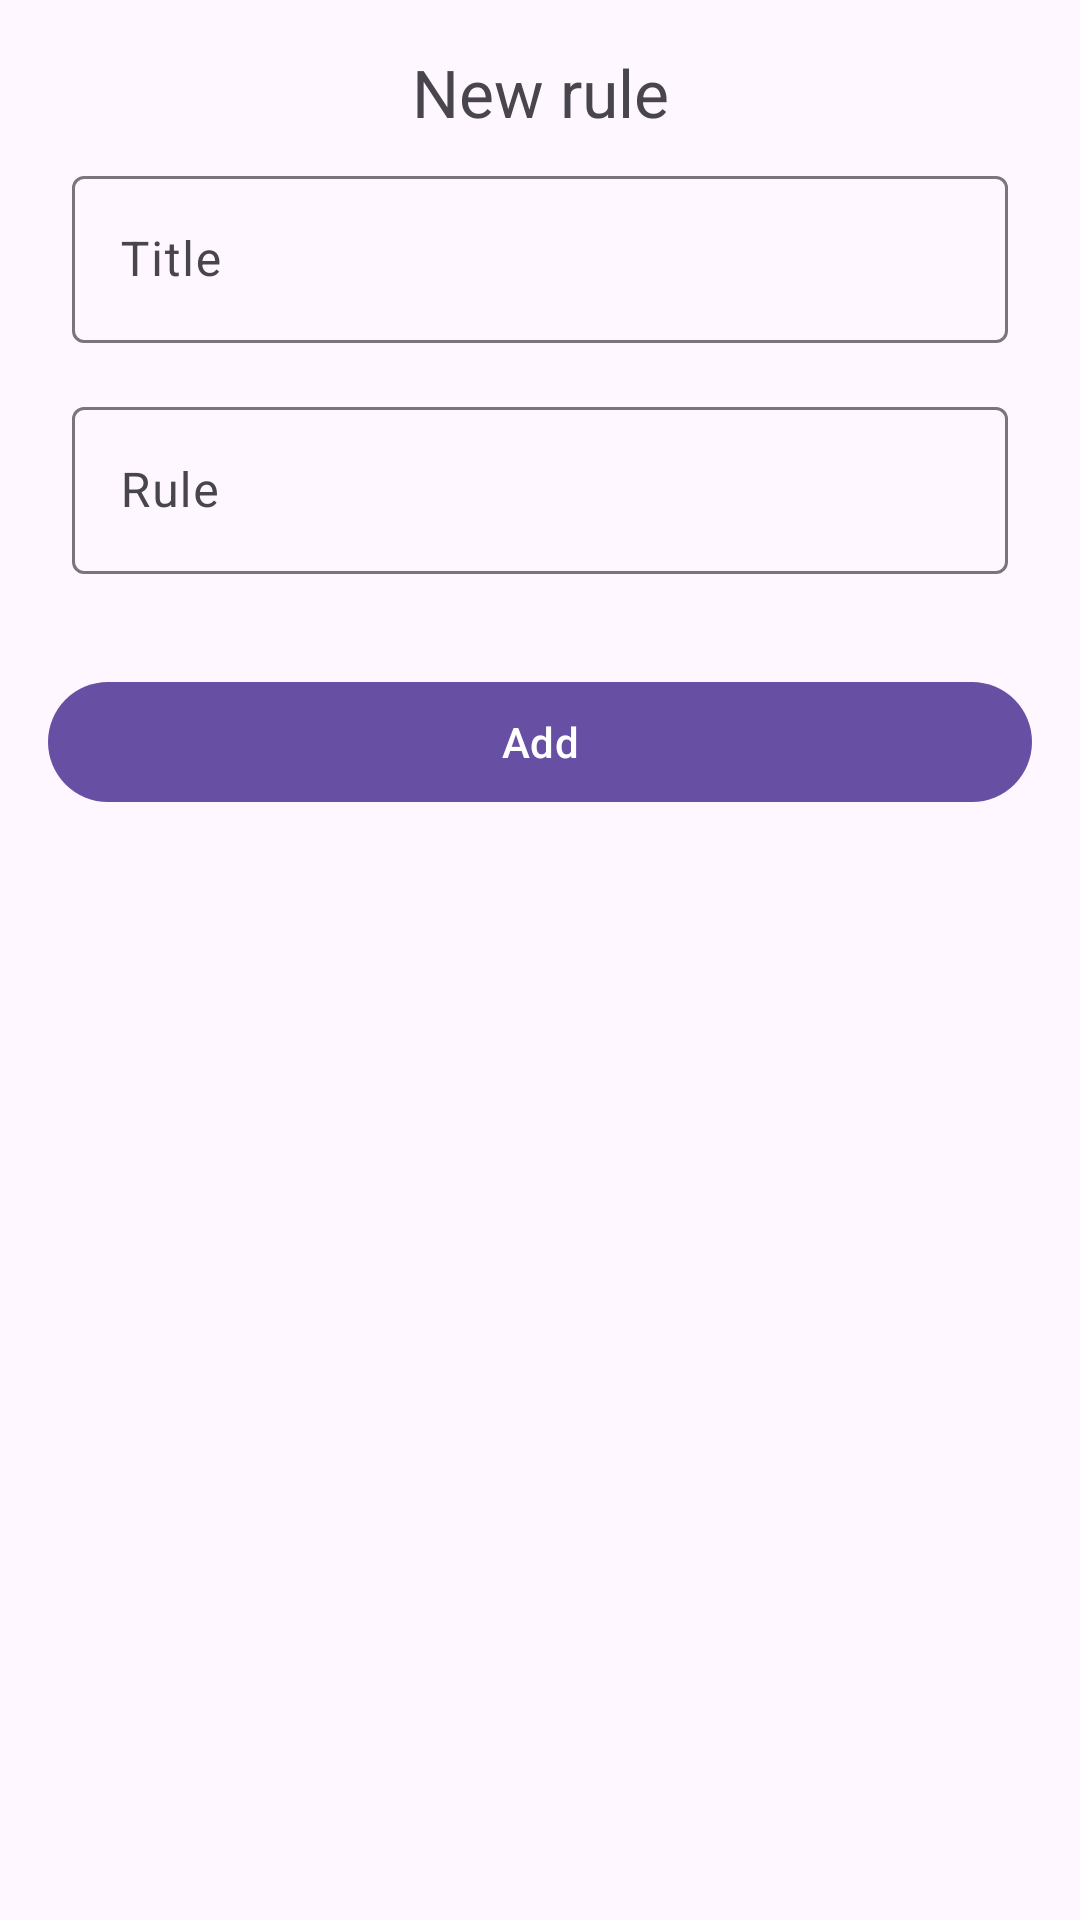

Reconstruct the res/layout file that produces this screen, plus the resources it refers to.
<!-- AndroidManifest.xml: application theme AppTheme -->
<!-- res/layout/dialog_add_rule.xml -->
<?xml version="1.0" encoding="utf-8"?>
<androidx.core.widget.NestedScrollView xmlns:android="http://schemas.android.com/apk/res/android"
    android:layout_width="match_parent"
    android:layout_height="match_parent">

    <LinearLayout
        android:layout_width="match_parent"
        android:layout_height="match_parent"
        android:orientation="vertical"
        android:padding="16dp">

        <TextView
            android:id="@+id/title"
            android:layout_width="match_parent"
            android:layout_height="wrap_content"
            android:gravity="center"
            android:text="@string/new_rule"
            android:textAppearance="?attr/textAppearanceTitleLarge"
            android:textColor="?android:attr/textColorSecondary" />

        <com.google.android.material.textfield.TextInputLayout
            android:layout_margin="8dp"
            android:id="@+id/ruleTitleTF"
            android:layout_width="match_parent"
            android:layout_height="wrap_content"
            android:hint="@string/title">

            <com.google.android.material.textfield.TextInputEditText
                android:layout_width="match_parent"
                android:layout_height="wrap_content"
                />

        </com.google.android.material.textfield.TextInputLayout>

        <com.google.android.material.textfield.TextInputLayout
            android:layout_margin="8dp"
            android:id="@+id/ruleMessageTF"
            android:layout_width="match_parent"
            android:layout_height="wrap_content"
            android:hint="@string/rule"
            style="@style/Widget.Material3.TextInputLayout.OutlinedBox">

            <com.google.android.material.textfield.TextInputEditText
                android:layout_width="match_parent"
                android:layout_height="wrap_content"/>
        </com.google.android.material.textfield.TextInputLayout>

        <com.google.android.material.button.MaterialButton
            android:layout_marginTop="24dp"
            android:layout_width="match_parent"
            android:layout_height="wrap_content"
            android:text="@string/add"
            android:id="@+id/buttonAdd"/>

    </LinearLayout>

</androidx.core.widget.NestedScrollView>
<!-- resources referenced by this layout -->
<resources>
  <string name="add">Add</string>
  <string name="new_rule">New rule</string>
  <string name="rule">Rule</string>
  <string name="title">Title</string>
  <style name="AppTheme" parent="Theme.Material3.DayNight.NoActionBar">
          <item name="android:statusBarColor">
              @android:color/transparent
          </item>
          <item name="android:navigationBarColor">
              @android:color/transparent
          </item>
          <item name="preferenceTheme">@style/PreferenceThemeOverlay.Rikka.Material3</item>
      </style>
</resources>
